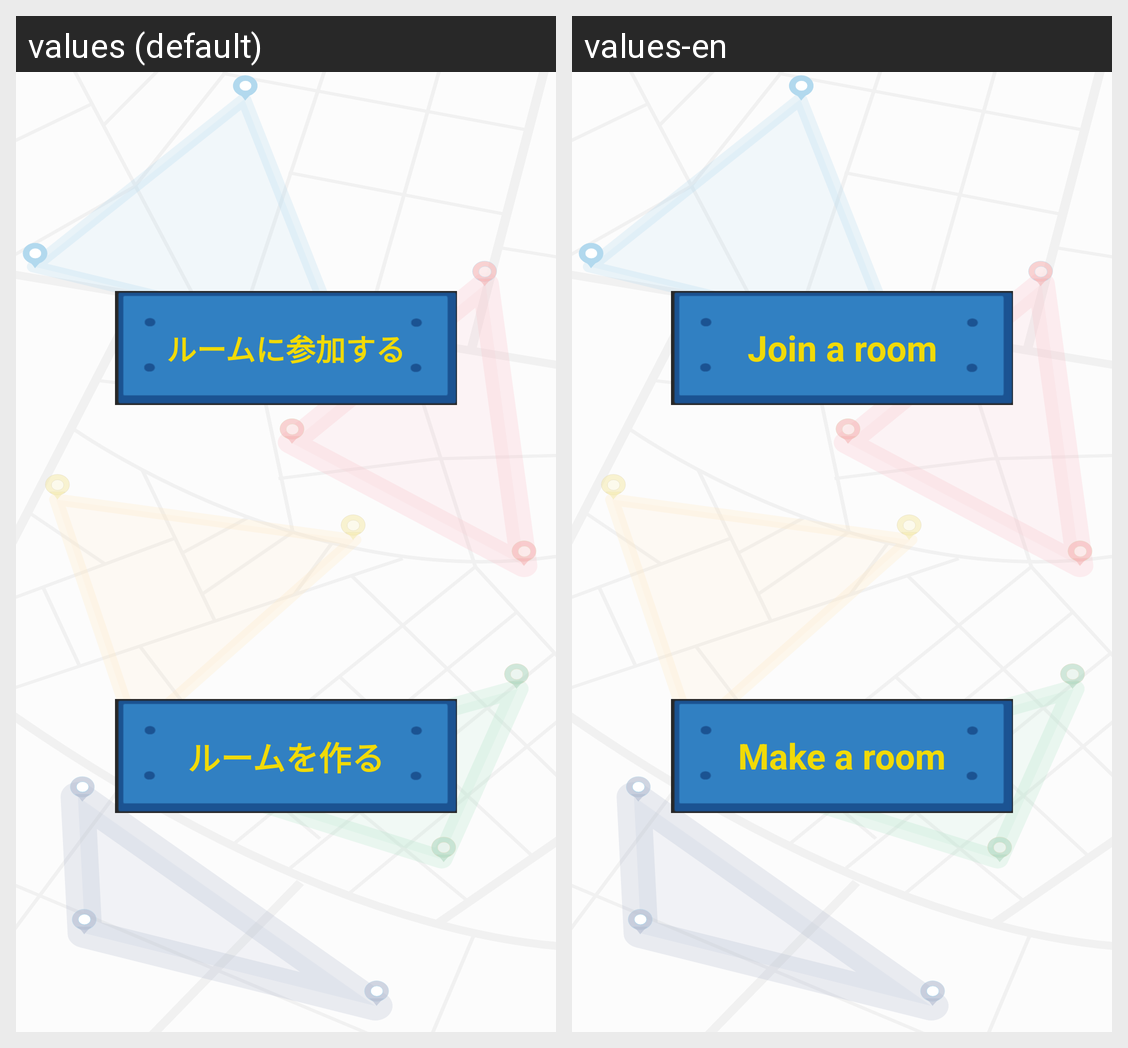

For this localized Android screen grid, give each drawn string resource with its value in every locale shown.
Android screen res/layout/activity_room_menu.xml rendered under 2 locales, left to right: values (default), values-en. Device: Nexus 5 (rendered at 1080×1920; each locale shown at half size, 540×960, under a caption strip naming it); theme Theme.PL2_Spread.
Strings drawn on this screen, with the default value and each locale's value (text and hints the layout hard-codes, and strings that could not be matched under every locale, appear in the picture but are not listed):

rmn_joinRoom
  values: ルームに参加する
  values-en: Join a room

rmn_makeRoom
  values: ルームを作る
  values-en: Make a room
